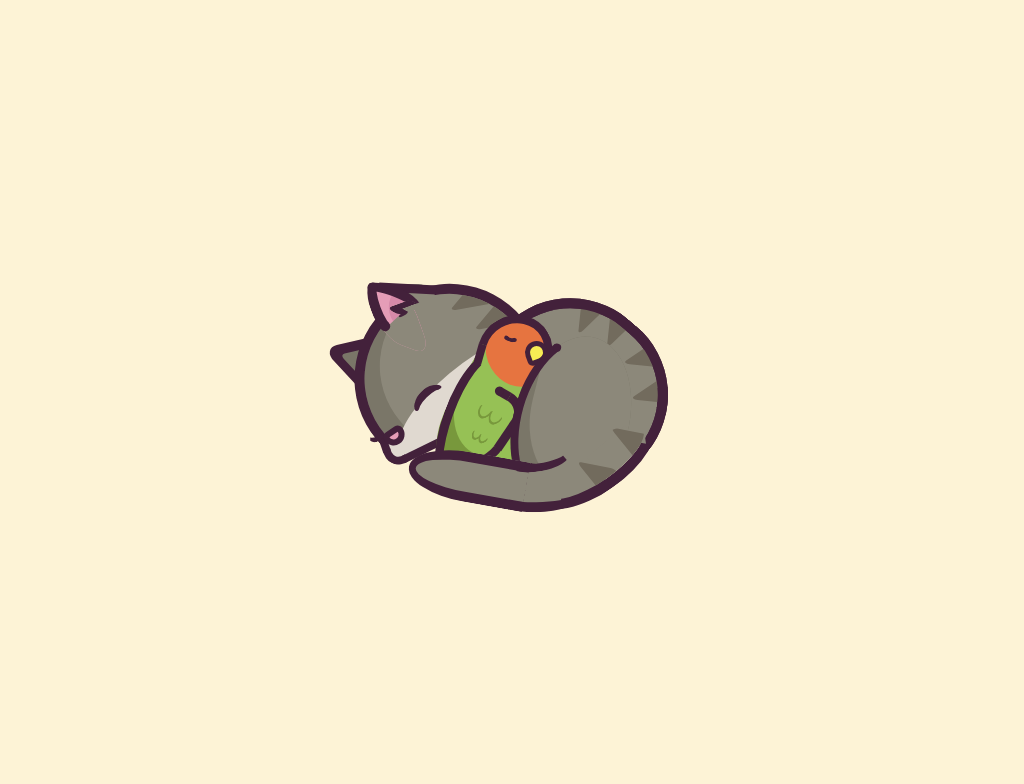

Recreate this image using only HTML and CSS.

<!-- file: index.html -->
<!DOCTYPE html>
<html lang="en" >
<head>
  <meta charset="UTF-8">
  <title>Best buddies' nap - pure CSS</title>
  <link rel="stylesheet" href="./style.css">
</head>
<body>
<!-- partial:index.partial.html -->
<div class="heart">
	<div class="bird-back"></div>
	<div class="back-ear"></div>
	<div class="head">
		<div class="spot-1"></div>
	</div>
	<div class="ear"></div>
	<div class="ear-border-1"></div>
	<div class="top-ear"></div>
	<div class="ear-border-2"></div>
	<div class="bottom-ear"></div>
	<div class="jowl"></div>
	<div class="mouth"></div>
	<div class="mouth-border"></div>
	<div class="nose"></div>
	<div class="eye"></div>
	<div class="eye-2"></div>
	<div class="back"></div>
	<div class="back-border"></div>

	<div class="bird-body"></div>
	<div class="bird-head"></div>
	<div class="bird-neck"></div>
	<div class="bird-wing"></div>
	<div class="bird-wing-2"></div>
	<div class="feather"></div>
	<div class="feather-2"></div>
	<div class="bird-peak"></div>
	<div class="bird-eye"></div>

	<div class="cat-belly"></div>
	<div class="belly-border"></div>
	<div class="tail-fur"></div>
	<div class="tail-base"></div>
	<div class="tail"></div>
</div>
<!-- partial -->
  <script  src="./script.js"></script>

</body>
</html>

/* file: style.css */
body {
	min-height: 100vh;
	background-color: #FDF3D6;
	display: flex;
	justify-content: center;
	align-items: center;

	/* Colors */
	--body: #8C887A;
	--shadow: #7A7668;
	--spots: #726B5D;
	--border: #43213B;
	--rose: #E59DB7;
	--dark_rose: #D78AA9;
	--white: #E0D9D0;
	--green: #96C155;
	--dark_green: #78983C;
	--orange: #E67440;
	--yellow: #F7EC54;
}

.heart {
	position: relative;
}
.heart * {
	position: absolute;
}
.heart *:before, .heart *:after {
	content: "";
	position: absolute;
}

/* Cat */
.head {
	background-color: var(--body);
	height: 100px;
	width: 170px;
	left: -180px;
	top: -100px;
	border-radius: 100px 100px 0 0;
	border: 10px solid;
	border-color: var(--border) var(--border) transparent;
	transform: rotate(-40deg);
	overflow: hidden;
	box-shadow: inset 20px 0 var(--shadow);
}
.head .spot-1 {
	background-color: var(--spots);
	height: 40px;
	width: 40px;
	border-radius: 5px;
	right: -25px;
    top: 25px;
    transform: rotate(-10deg) skewX(50deg);
    box-shadow: -36px 31px var(--spots);
}
.ear {
	height: 50px;
	width: 50px;
	background-color: var(--rose);
	transform: rotate(20deg) skewX(40deg);
    border-radius: 35%;
    left: -140px;
    top: -100px;
    overflow: hidden;
}
.ear:before {
	width: 50px;
	height: 50px;
	transform: skewX(-40deg);
	background-color: var(--dark_rose);
	border-radius: 50%;
	left: 25px;
    top: -15px;
}
.ear:after {
	transform: skewX(-40deg) rotate(27deg);
	height: 50px;
	width: 50px;
	background-color: var(--body);
	left: 15px;
    top: 10px;
}
.ear-border-1 {
	height: 42px;
    width: 10px;
    border: 10px solid #000;
    border-color: transparent transparent transparent var(--border);
    border-radius: 50%;
    top: -118px;
    left: -142px;
    transform: rotate(-20deg);
}
.ear-border-1:before {
	width: 10px;
	height: 10px;
	border-radius: 50%;
	background-color: var(--border);
	bottom: -4px;
    left: -7px;
}
.top-ear {
	height: 16px;
    width: 41px;
    background-color: var(--body);
    top: -108px;
    left: -120px;
    border-radius: 10px;
    transform: skew(40deg);
}
.top-ear:before {
    transform: skew(-40deg) rotate(-87deg);
    width: 9px;
    height: 57px;
    background-color: var(--border);
    top: -24px;
    left: 14px;
}
.ear-border-2 {
	height: 46px;
    width: 10px;
    border: 10px solid #000;
    border-color: transparent var(--border) transparent transparent;
    border-radius: 50%;
    top: -124px;
    left: -136px;
    transform: rotate(-69deg);
}
.ear-border-2:before {
	width: 10px;
	height: 10px;
	border-radius: 50%;
	background-color: var(--border);
	top: -4px;
    left: 6px;
}
.bottom-ear {
	width: 15px;
    height: 5px;
    background-color: var(--body);
    border: solid;
    border-width: 6px 0 0 10px;
    border-color: var(--border) transparent transparent var(--border);
    border-radius: 20px;
    transform: rotate(-20deg) skewX(40deg);
    top: -90px;
    left: -120px;
}
.bottom-ear:before {
    transform: skewX(-40deg) rotate(-10deg);
    width: 10px;
    height: 3px;
    background-color: var(--border);
    border-radius: 50%;
    left: -11px;
    top: 4px;
}
.back-ear {
    height: 40px;
    width: 40px;
    background-color: var(--shadow);
    border: 10px solid var(--border);
    border-radius: 15px;
    transform: rotate(-13deg) skewX(30deg);
    left: -167px;
    top: -55px;
}
.jowl {
	height: 55px;
    width: 170px;
    border-radius: 50%;
    background-color: var(--white);
    transform: rotate(-40deg);
    left: -130px;
    top: -25px;
}
.mouth {
	height: 30px;
	width: 30px;
	background-color: var(--white);
	border-radius: 50%;
	left: -130px;
    top: 40px;
}
.mouth-border {
	height: 26px;
    width: 50px;
    border: 8px solid transparent;
    border-left-color: var(--border);
    border-radius: 50%;
    left: -140px;
    top: 20px;
    transform: rotate(-68deg);
}
.mouth-border:before {
	height: 14px;
    width: 8px;
    background-color: var(--border);
    transform: rotate(49deg);
    top: -8px;
    left: 2px;
}
.mouth-border:after {
	width: 100px;
	height: 8px;
	background-color: var(--border);
	transform: rotate(42deg);
    top: 51px;
    left: -13px;
}
.nose {
	height: 5px;
    width: 10px;
    background-color: var(--rose);
    border: 6px solid var(--border);
    border-radius: 8px 8px 15px 15px;
    left: -128px;
    top: 36px;
    transform: rotate(-34deg);
}
.eye {
	height: 9px;
	width: 30px;
	border: solid;
	border-width: 8px 3px;
	border-color: var(--border) transparent transparent;
	border-radius: 50%;
	left: -100px;
    top: -4px;
    transform: rotate(-45deg);
}
.eye:before {
    height: 9px;
    width: 5px;
    background-color: var(--border);
    border-radius: 50%;
    left: -1px;
    top: -5px;
    transform: rotate(47deg);
}
.eye:after {
    height: 5px;
    width: 11px;
    background-color: var(--border);
    border-radius: 50%;
    left: 23px;
    top: -3px;
    transform: rotate(37deg);
}
.eye-2 {
	height: 5px;
	width: 13px;
	border: solid;
	border-width: 5px 2px;
	border-color: transparent transparent var(--border);
	border-radius: 50%;
    left: -145px;
    top: 35px;
    transform: rotate(-20deg);
}
.back {
	background-color: var(--body);
	height: 70px;
    width: 170px;
    left: -4px;
    top: -80px;
	border-radius: 100px 100px 0 0;
	border: 10px solid;
	border-color: var(--border) var(--border) transparent;
	transform: rotate(40deg);
	overflow: hidden;
}
.back:before {
    background-color: var(--spots);
    height: 40px;
    width: 40px;
    border-radius: 5px;
    transform: rotate(-74deg) skewX(50deg);
    box-shadow: -54px 34px var(--spots);
    left: 115px;
    top: -29px;
}
.back:after {
    background-color: var(--spots);
    height: 40px;
    width: 40px;
    border-radius: 5px;
    transform: rotate(-124deg) skewX(50deg);
    box-shadow: -46px 30px var(--spots);
    left: 24px;
    top: -33px;
}
.back-border {
    height: 70px;
    width: 170px;
    left: -4px;
    top: -80px;
    border-radius: 100px 100px 0 0;
    border: 10px solid;
    border-color: var(--border) var(--border) transparent;
    transform: rotate(40deg);
    overflow: hidden;
}
.cat-belly {
    width: 170px;
    height: 110px;
    border-radius: 50%;
    background-color: var(--shadow);
    transform: rotate(-76deg);
    left: -23px;
    top: -27px;
    overflow: hidden;
}
.cat-belly:before {
    width: 160px;
    height: 120px;
    border-radius: 50% 0;
    background-color: var(--body);
    left: 15px;
    top: 10px;
}
.belly-border {
    width: 165px;
    height: 100px;
    border-radius: 50%;
    border: 8px solid;
    border-color: transparent transparent var(--border) transparent;
    transform: rotate(106deg);
    left: -31px;
    top: -29px;
}
.belly-border:before {
    width: 8px;
    height: 8px;
    border-radius: 50%;
    background-color: var(--border);
    left: 12px;
    top: 80px;
}
.tail-fur {
    height: 40px;
    width: 50px;
    background-color: var(--body);
    top: 76px;
}
.tail-fur:before {
    width: 20px;
    height: 34px;
    background-color: var(--body);
    left: 50px;
}
.tail-base {
    height: 116px;
    width: 40px;
    border-radius: 50%;
    border: 11px solid;
    border-color: transparent var(--border) transparent transparent;
    left: 52px;
    top: 1px;
    transform: rotate(55deg);
    overflow: hidden;
}
.tail-base:before {
    width: 30px;
    height: 50px;
    background-color: var(--body);
    top: 11px;
    left: 9px;
    transform: rotate(-5deg);
}

.tail-base:after {
    background-color: var(--spots);
    height: 40px;
    width: 40px;
    border-radius: 5px;
    transform: rotate(-224deg) skewX(50deg);
    box-shadow: -74px 40px var(--spots);
    left: 34px;
    top: 37px;
}
.tail {
    height: 30px;
    width: 112px;
    background-color: var(--body);
    border: solid;
    border-width: 10px 0 10px 7px;
    border-color: var(--border) transparent var(--border) var(--border);
    border-radius: 50% 0 0 50%;
    top: 60px;
    left: -104px;
    transform: rotate(10deg);
}
.tail:before {
    width: 40px;
    height: 23px;
    border: solid;
    border-radius: 50%;
    border-width: 0 5px 8px 23px;
    border-color: transparent transparent var(--border);
    left: 83px;
    top: -33px;
    transform: rotate(-18deg);
}
.tail:after {
    width: 67px;
    height: 10px;
    border-radius: 50%;
    border: 10px solid;
    border-color: transparent transparent var(--border);
    left: 80px;
    top: 8px;
    transform: rotate(-11deg);
}

/* Bird */
.bird-back {
    height: 30px;
    width: 30px;
    background-color: var(--green);
    top: 38px;
    left: -20px;
}
.bird-head {
	height: 60px;
	width: 70px;
	background-color: var(--orange);
	border-radius: 50%;
	transform: rotate(-120deg);
    left: -30px;
    top: -69px;
}
.bird-head:before {
	top: -9px;
    left: 2px;
    height: 60px;
    width: 55px;
    border: 8px solid;
    border-radius: 50%;
    border-color: transparent var(--border) var(--border) transparent;
}
.bird-body {
	height: 130px;
    width: 70px;
    background-color: var(--dark_green);
    border-radius: 0 0 50% 50%;
    left: -66px;
    top: -40px;
    transform: rotate(30deg);
    overflow: hidden;
}
.bird-body:before {
    height: 130px;
    width: 90px;
    border-radius: 0 0 50% 50%;
    background-color: var(--green);
    bottom: 30px;
}
.bird-neck {
    width: 8px;
    height: 20px;
    background-color: var(--border);
    top: -48px;
    left: -36px;
    transform: rotate(16deg);
}
.bird-wing {
    height: 130px;
    width: 40px;
    border: 9px solid;
    border-color: transparent transparent transparent var(--border);
    border-radius: 50%;
    left: -69px;
    top: -45px;
    transform: rotate(20deg);
}
.bird-wing:before {
    width: 12px;
    height: 9px;
    background-color: var(--border);
    top: 24px;
    left: 35px;
    transform: rotate(10deg);
}
.bird-wing:after {
    height: 9px;
    width: 9px;
    border-radius: 50%;
    background-color: var(--border);
    top: 23px;
    left: 31px;
}
.bird-wing-2 {
    height: 70px;
    width: 30px;
    border: 9px solid;
    border-radius: 50%;
    border-color: transparent var(--border) transparent transparent;
    left: -72px;
    top: 12px;
    transform: rotate(70deg);
}
.bird-wing-2:before {
    height: 33px;
    width: 9px;
    background-color: var(--border);
    transform: rotate(-36deg);
    left: 13px;
    top: -26px;
}
.bird-wing-2:after {
    height: 30px;
    width: 28px;
    border: 9px solid;
    border-color: var(--border) transparent transparent;
    border-radius: 50%;
    top: -34px;
    left: -29px;
    transform: rotate(5deg);
}
.feather {
    height: 13px;
    width: 13px;
    border: 3px solid;
    border-width: 1px 2px 2px 1px;
    border-color: transparent var(--dark_green) var(--dark_green) transparent;
    border-radius: 50%;
    transform: rotate(80deg) skew(11deg, 10deg);
    top: 16px;
    left: -24px;
}
.feather:before {
    height: 13px;
    width: 13px;
    border: 3px solid;
    border-width: 1px 2px 2px 1px;
    border-color: transparent var(--dark_green) var(--dark_green) transparent;
    border-radius: 50%;
    left: -11px;
    top: 10px;
}
.feather-2 {
    height: 8px;
    width: 8px;
    border: 3px solid;
    border-width: 1px 2px 2px 1px;
    border-color: transparent var(--dark_green) var(--dark_green) transparent;
    border-radius: 50%;
    transform: rotate(80deg) skew(11deg, 10deg);
    top: 40px;
    left: -34px;
}
.feather-2:before {
    height: 8px;
    width: 8px;
    border: 3px solid;
    border-width: 1px 2px 2px 1px;
    border-color: transparent var(--dark_green) var(--dark_green) transparent;
    border-radius: 50%;
    left: -7px;
    top: 6px;
}
.bird-peak {
    width: 13px;
    height: 13px;
    border: 5px solid var(--border);
    border-radius: 50% 50% 5px;
    background-color: var(--yellow);
    left: 13px;
    top: -51px;
    transform: rotate(70deg);
}
.bird-eye {
    width: 9px;
    height: 6px;
    border: 4px solid;
    border-radius: 50%;
    border-color: transparent transparent var(--border);
    left: -9px;
    top: -64px;
    transform: rotate(15deg);
}
.bird-eye:before {
    height: 4px;
    width: 5px;
    border-radius: 50%;
    background-color: var(--border);
    top: 5px;
    left: -2px;
    transform: rotate(20deg);
}
.bird-eye:after {
    height: 4px;
    width: 5px;
    border-radius: 50%;
    background-color: var(--border);
    top: 5px;
    left: 6px;
    transform: rotate(-20deg);
}